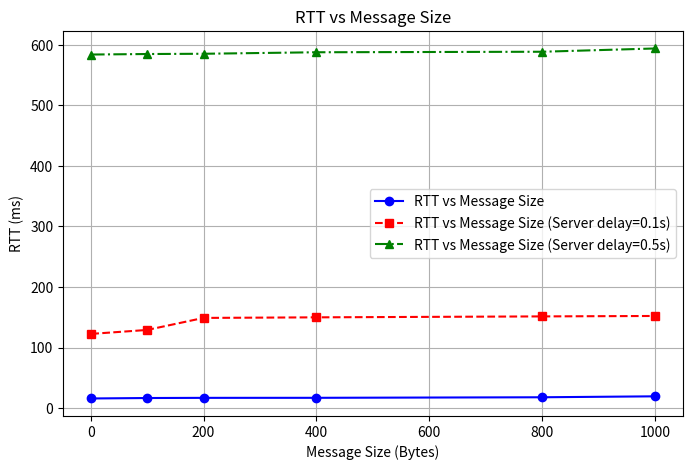

The script that saved this image:
import matplotlib.pyplot as plt

# values found earlier
RTT = [15.904, 16.651, 16.925, 16.993, 17.895, 19.456]  
RTT2 = [122.608, 129.094, 148.981, 149.932, 151.483, 152.194]  
RTT3 = [584.077, 584.920, 585.345, 587.834, 588.678, 594.089]

sizes = [1, 100, 200, 400, 800, 1000]  

# plot creation
plt.figure(figsize=(8, 5))
plt.plot(sizes, RTT, marker='o', linestyle='-', color='b', label="RTT vs Message Size")
plt.plot(sizes, RTT2, marker='s', linestyle='--', color='r', label="RTT vs Message Size (Server delay=0.1s)")
plt.plot(sizes, RTT3, marker='^', linestyle='-.', color='g', label="RTT vs Message Size (Server delay=0.5s)")


# labels
plt.xlabel("Message Size (Bytes)")
plt.ylabel("RTT (ms)")
plt.title("RTT vs Message Size")
#plt.title("RTT vs Message Size (Server delay=0.1s)")
#plt.title("RTT vs Message Size (Server delay=0.5s)")
plt.legend()
plt.grid(True)

# show
plt.show()